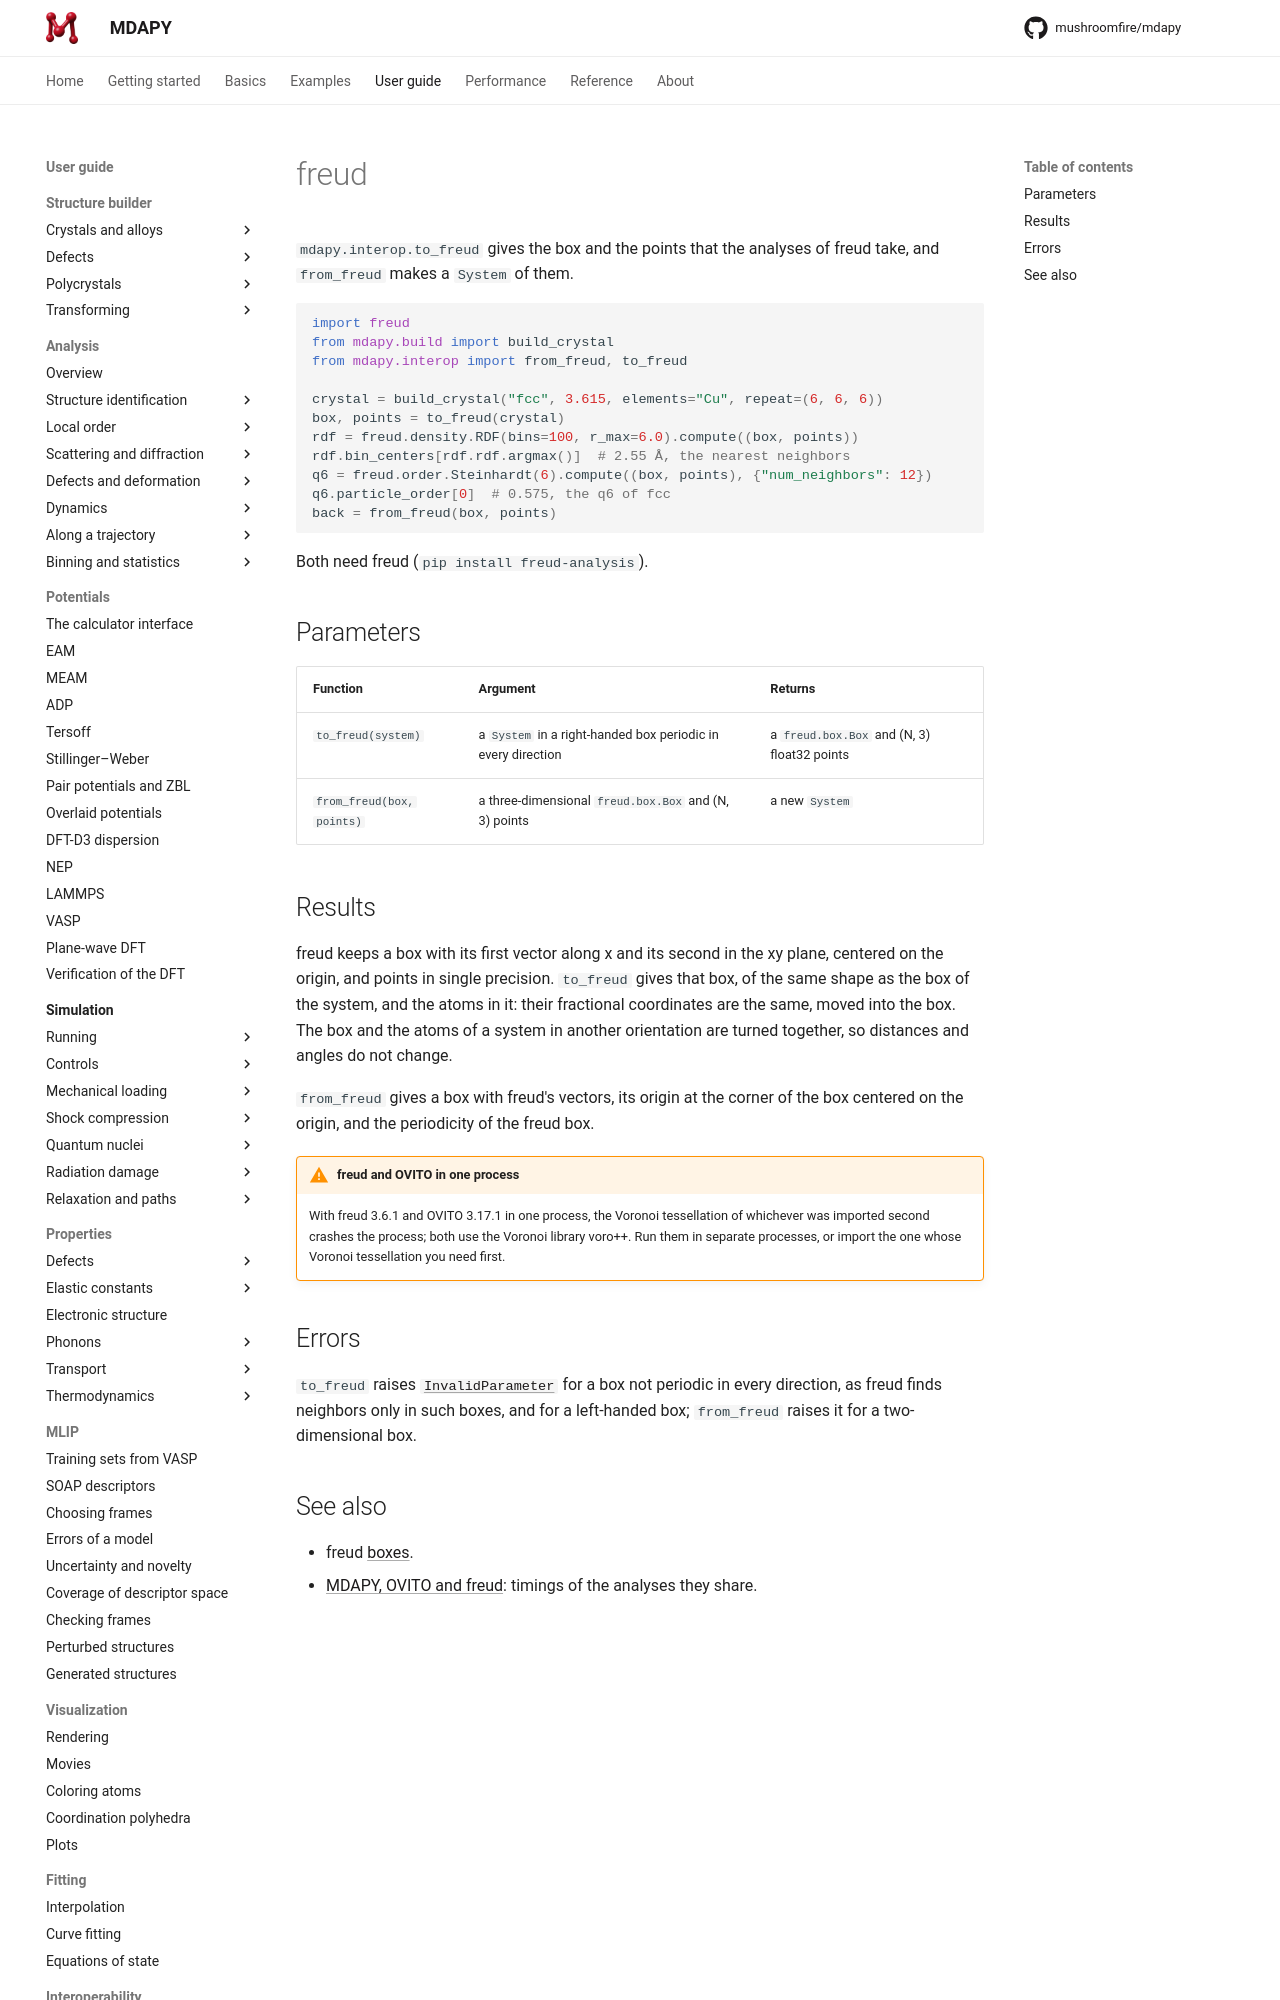

repository: mushroomfire/mdapy · page: dev/user-guide/interop/freud/index.html · generator: mkdocs

<!-- needs: freud -->
# freud

`mdapy.interop.to_freud` gives the box and the points that the analyses of
freud take, and `from_freud` makes a `System` of them.

```python
import freud
from mdapy.build import build_crystal
from mdapy.interop import from_freud, to_freud

crystal = build_crystal("fcc", 3.615, elements="Cu", repeat=(6, 6, 6))
box, points = to_freud(crystal)
rdf = freud.density.RDF(bins=100, r_max=6.0).compute((box, points))
rdf.bin_centers[rdf.rdf.argmax()]  # 2.55 Å, the nearest neighbors
q6 = freud.order.Steinhardt(6).compute((box, points), {"num_neighbors": 12})
q6.particle_order[0]  # 0.575, the q6 of fcc
back = from_freud(box, points)
```

Both need freud (`pip install freud-analysis`).

## Parameters

| Function | Argument | Returns |
|---|---|---|
| `to_freud(system)` | a `System` in a right-handed box periodic in every direction | a `freud.box.Box` and (N, 3) float32 points |
| `from_freud(box, points)` | a three-dimensional `freud.box.Box` and (N, 3) points | a new `System` |

## Results

freud keeps a box with its first vector along x and its second in the xy
plane, centered on the origin, and points in single precision.
`to_freud` gives that box, of the same shape as the box of the system, and
the atoms in it: their fractional coordinates are the same, moved into the
box. The box and the atoms of a system in another orientation are turned
together, so distances and angles do not change.

`from_freud` gives a box with freud's vectors, its origin at the corner of
the box centered on the origin, and the periodicity of the freud box.

!!! warning "freud and OVITO in one process"
    With freud 3.6.1 and OVITO 3.17.1 in one process, the Voronoi
    tessellation of whichever was imported second crashes the process; both
    use the Voronoi library voro++. Run them in separate processes, or
    import the one whose Voronoi tessellation you need first.
